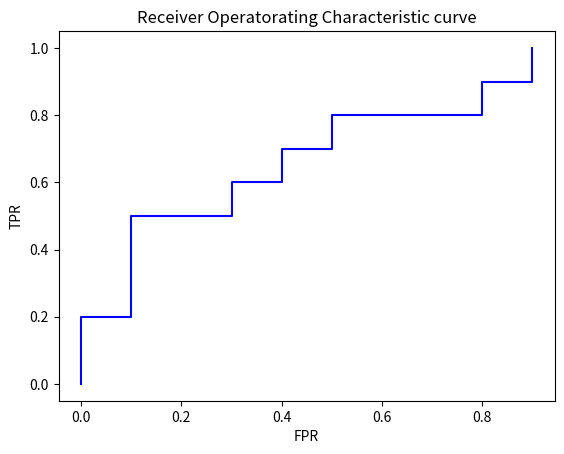

The matplotlib source for this figure:
import numpy as np 
#ROCに必要なプロット点を作成
def make_roc_plot_points(L,c):
    N = sum(c==0) #class 0:negative
    P = sum(c==1) #class 1:positive
    R = np.empty((0,2), float) #presurve plot points
    i = 0
    FP = 0
    TP = 0
    f = -100000
    while(i <c.shape[0]):
        if L[i] != f:
            R = np.append(R, np.array([[FP/N, TP/P]]), axis=0)  
            f = L[i]
        if c[i] == 1:
            TP = TP+1
        else:
            FP = FP+1
        i = i + 1
    return(R)


L = np.array([0.9,0.8,0.7,0.6,0.55,0.54,0.53,0.52,0.51,0.505,
    0.4,0.39,0.38,0.37,0.36,0.35,0.34,0.33,0.30,0.1]) #予測されたスコア
c = np.array([1,1,0,1,1,1,0,0,1,0,
    1,0,1,0,0,0,1,0,1,0]) 
R = make_roc_plot_points(L,c)
print(R)

import matplotlib.pyplot as plt
plt.plot(R[:,0],R[:,1],linestyle='solid',color='blue')
plt.title("Receiver Operatorating Characteristic curve")
plt.xlabel("FPR")
plt.ylabel("TPR")
plt.show()

AUC = 0
for i in range(c.shape[0]-1):
    AUC = AUC + (R[i+1,0]-R[i,0])*R[i,1]
AUC